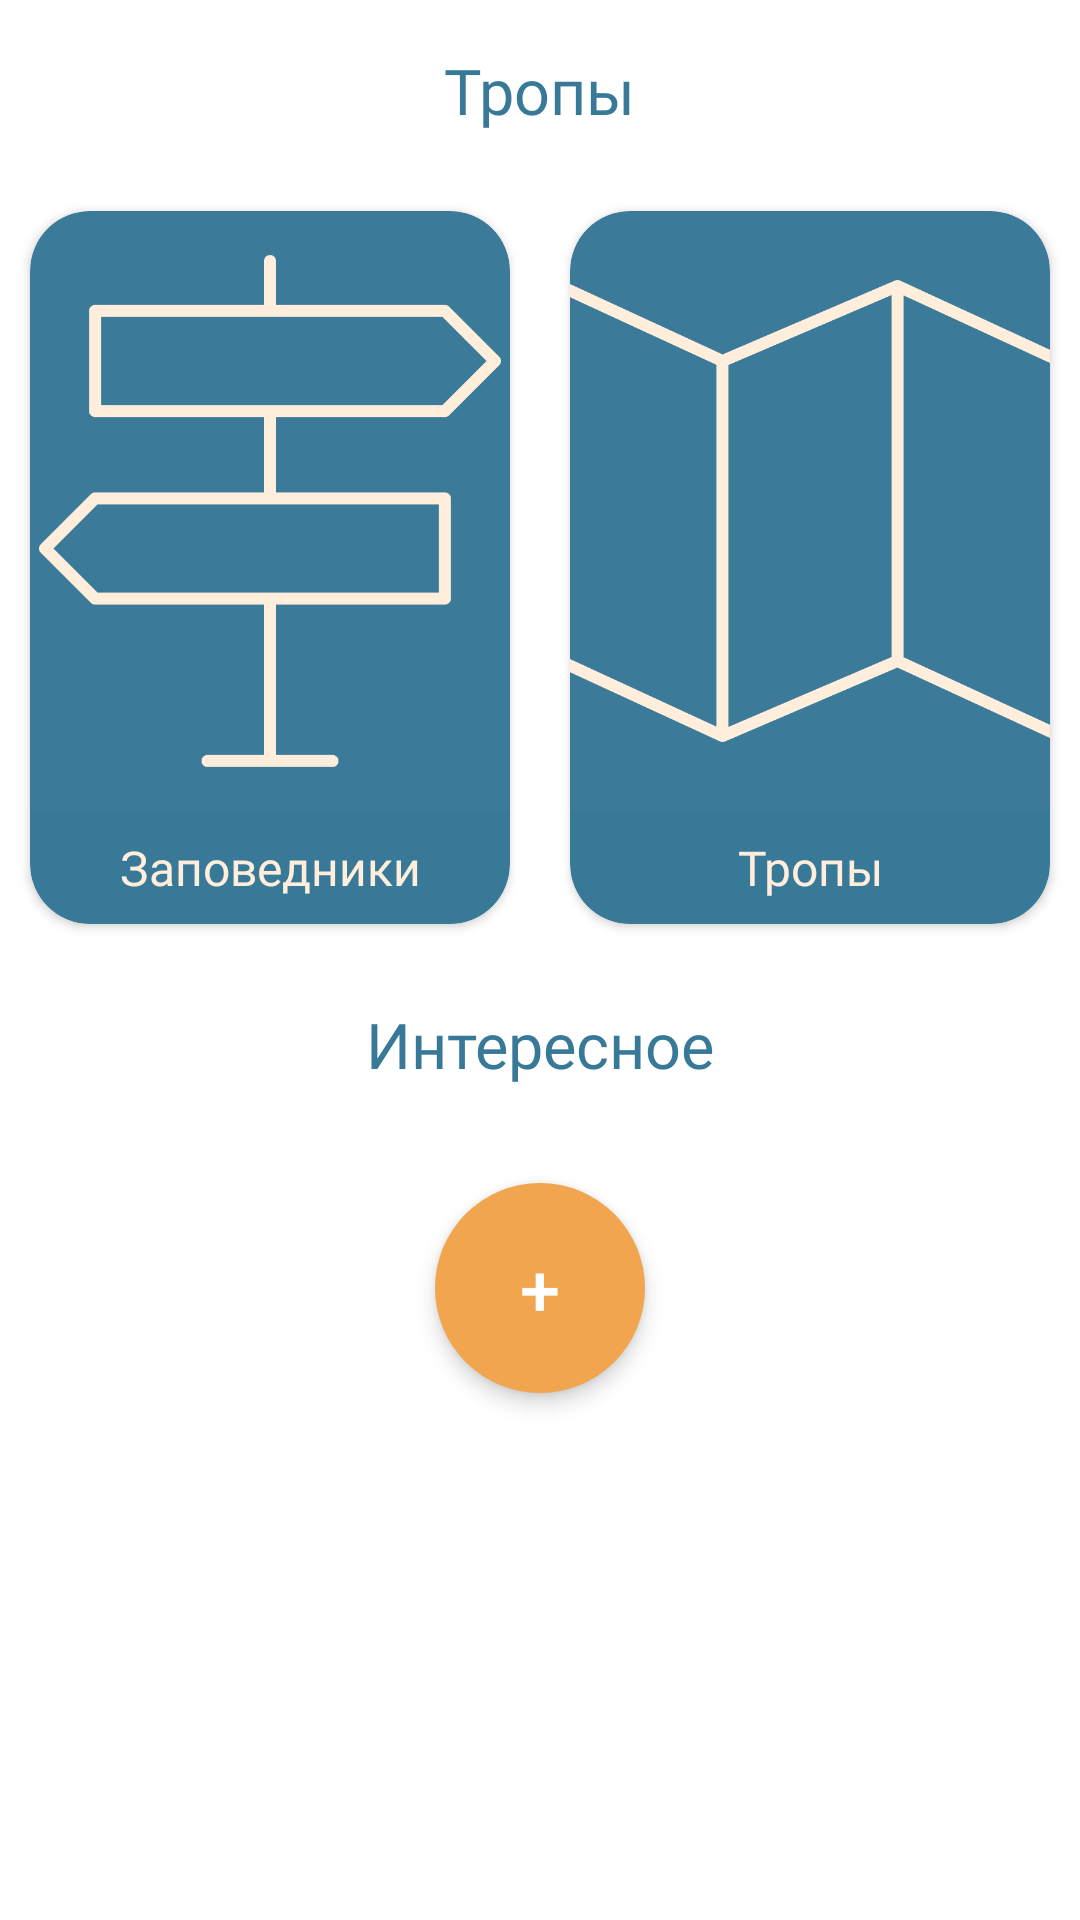

Produce the Android XML layout that renders to this screen, including the resource entries it uses.
<!-- AndroidManifest.xml: application theme Theme.Hoofit -->
<!-- res/layout/fragment_main.xml -->
<?xml version="1.0" encoding="utf-8"?>
<androidx.core.widget.NestedScrollView xmlns:android="http://schemas.android.com/apk/res/android"
    xmlns:app="http://schemas.android.com/apk/res-auto"
    xmlns:tools="http://schemas.android.com/tools"
    android:layout_width="match_parent"
    android:layout_height="match_parent"
    tools:context=".ui.MainFragment">

    <LinearLayout
        android:layout_width="match_parent"
        android:layout_height="wrap_content"
        android:orientation="vertical">

        <TextView
            android:layout_width="wrap_content"
            android:layout_height="wrap_content"
            android:layout_gravity="center_horizontal"
            android:fontFamily="@font/montserrat_semibold"
            android:text="Тропы"
            android:textColor="@color/dark_blue"
            android:textSize="21sp"
            android:layout_marginTop="16dp"/>

        <LinearLayout
            android:layout_width="match_parent"
            android:layout_height="wrap_content"
            android:orientation="horizontal"
            android:layout_marginTop="16dp">

            <androidx.cardview.widget.CardView
                android:id="@+id/reserves"
                android:layout_width="0dp"
                android:layout_height="wrap_content"
                android:layout_weight="1"
                app:cardCornerRadius="20dp"
                app:cardBackgroundColor="@color/dark_blue"
                android:layout_margin="10dp">

                <LinearLayout
                    android:layout_width="match_parent"
                    android:layout_height="wrap_content"
                    android:orientation="vertical">

                    <ImageView
                        android:id="@+id/image_view1"
                        android:layout_width="match_parent"
                        android:layout_height="200dp"
                        android:scaleType="centerCrop"
                        android:src="@drawable/road" />

                    <TextView
                        android:id="@+id/text_view1"
                        android:layout_width="match_parent"
                        android:layout_height="wrap_content"
                        android:fontFamily="@font/montserrat"
                        android:gravity="center"
                        android:textColor="@color/beige"
                        android:padding="8dp"
                        android:text="Заповедники"
                        android:textSize="16sp" />
                </LinearLayout>

            </androidx.cardview.widget.CardView>


            <androidx.cardview.widget.CardView
                android:id="@+id/trails"
                android:layout_width="0dp"
                android:layout_height="wrap_content"
                android:layout_weight="1"
                app:cardCornerRadius="20dp"
                app:cardBackgroundColor="@color/dark_blue"
                android:layout_margin="10dp">

                <LinearLayout
                    android:layout_width="match_parent"
                    android:layout_height="wrap_content"
                    android:orientation="vertical">

                    <ImageView
                        android:id="@+id/image_view2"
                        android:layout_width="match_parent"
                        android:layout_height="200dp"
                        android:scaleType="centerCrop"
                        android:src="@drawable/mapdraw" />

                    <TextView
                        android:id="@+id/text_view2"
                        android:layout_width="match_parent"
                        android:layout_height="wrap_content"
                        android:fontFamily="@font/montserrat"
                        android:gravity="center"
                        android:textColor="@color/beige"
                        android:padding="8dp"
                        android:text="Тропы"
                        android:textSize="16sp" />
                </LinearLayout>

            </androidx.cardview.widget.CardView>

        </LinearLayout>

        <TextView
            android:layout_width="wrap_content"
            android:layout_height="wrap_content"
            android:layout_gravity="center_horizontal"
            android:fontFamily="@font/montserrat_semibold"
            android:text="Интересное"
            android:textColor="@color/dark_blue"
            android:textSize="21sp"
            android:layout_marginTop="16dp"/>

        <androidx.recyclerview.widget.RecyclerView
            android:id="@+id/recyclerViewInteresting"
            android:layout_width="match_parent"
            android:layout_height="wrap_content"
            android:layout_marginTop="16dp"/>
        <androidx.appcompat.widget.AppCompatButton
            android:id="@+id/buttonAddInteresting"
            android:layout_width="70dp"
            android:layout_height="70dp"
            android:background="@drawable/round_button_orange"
            android:textColor="#FFFFFF"
            android:text="+"
            android:textSize="24sp"
            android:padding="16dp"
            android:layout_margin="16dp"
            android:elevation="4dp"
            android:stateListAnimator="@null"
            android:layout_gravity="center_horizontal"
            android:gravity="center"/>
    </LinearLayout>

</androidx.core.widget.NestedScrollView>
<!-- resources referenced by this layout -->
<resources>
  <color name="beige">#FFEEDB</color>
  <color name="dark_blue">#397998</color>
  <!-- drawable mapdraw: png bitmap (drawable, 12002 bytes) -->
  <!-- drawable road: png bitmap (drawable, 8956 bytes) -->
  <!-- drawable round_button_orange (drawable) -->
  <?xml version="1.0" encoding="utf-8"?>
  <shape xmlns:android="http://schemas.android.com/apk/res/android"
      android:shape="oval">
      <solid android:color="@color/orange"/> 
  </shape>
  <style name="Theme.Hoofit" parent="Theme.MaterialComponents.DayNight.NoActionBar">
          
          <item name="colorPrimary">@color/dark_blue</item>
          <item name="colorPrimaryVariant">@color/purple_700</item>
          <item name="colorOnPrimary">@color/white</item>
          
          <item name="colorSecondary">@color/teal_200</item>
          <item name="colorSecondaryVariant">@color/teal_700</item>
          <item name="colorOnSecondary">@color/black</item>
          
          <item name="android:statusBarColor">?attr/colorPrimary</item>
      </style>
  <color name="orange">#F0A54E</color>
  <color name="purple_700">#FF3700B3</color>
  <color name="white">#FFFFFFFF</color>
  <color name="teal_200">#FF03DAC5</color>
  <color name="teal_700">#FF018786</color>
  <color name="black">#FF000000</color>
</resources>
